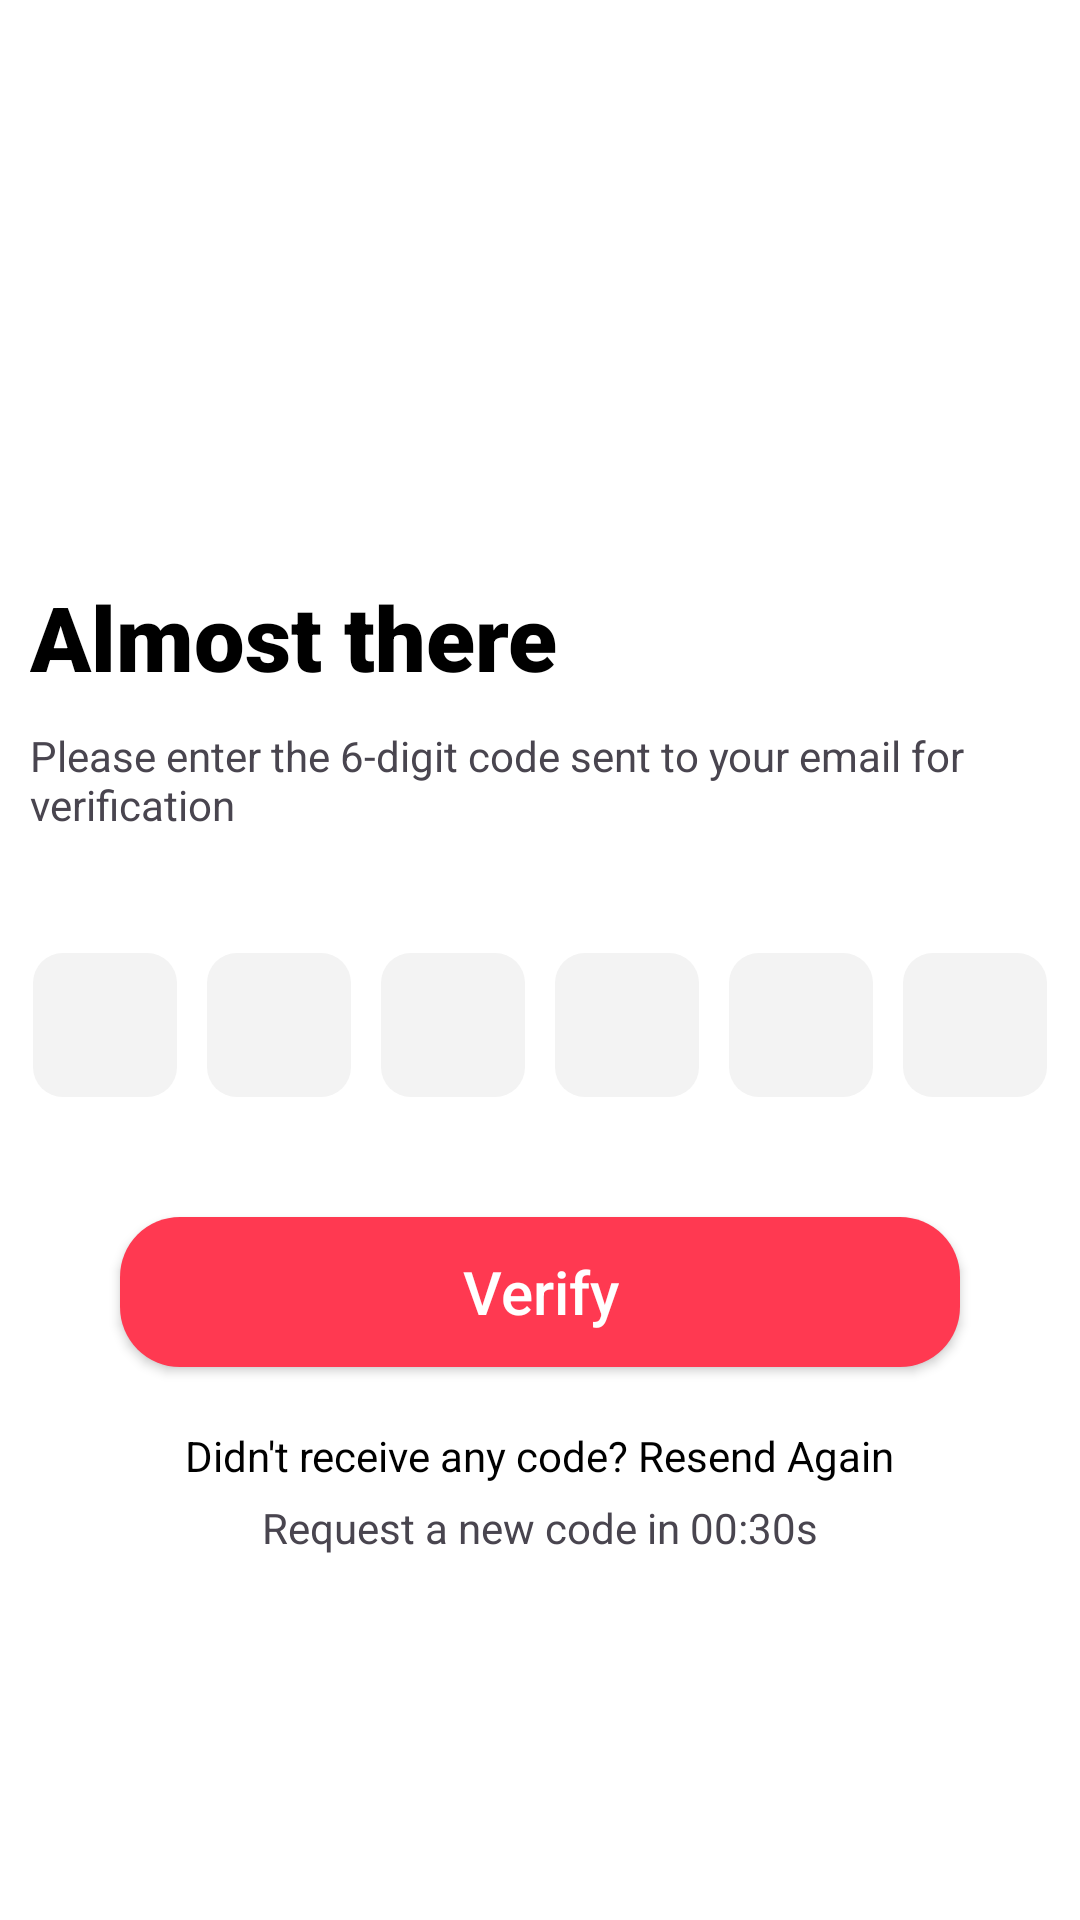

Reconstruct the res/layout file that produces this screen, plus the resources it refers to.
<!-- AndroidManifest.xml: application theme Theme.SignUp_Layout -->
<!-- res/layout/seven_activity.xml -->
<?xml version="1.0" encoding="utf-8"?>
<androidx.constraintlayout.widget.ConstraintLayout
    xmlns:android="http://schemas.android.com/apk/res/android"
    xmlns:app="http://schemas.android.com/apk/res-auto"
    android:layout_width="match_parent"
    android:layout_height="match_parent"
    android:background="@color/white">

    

    

    <TextView
        android:id="@+id/txt_title"
        android:layout_width="0dp"
        android:layout_height="wrap_content"
        android:layout_marginTop="192dp"
        android:fontFamily="sans-serif-black"
        android:paddingStart="10dp"
        android:text="Almost there"
        android:textColor="@color/black"
        android:textSize="30sp"
        android:textStyle="bold"
        app:layout_constraintEnd_toEndOf="parent"
        app:layout_constraintHorizontal_bias="0.0"
        app:layout_constraintStart_toStartOf="parent"
        app:layout_constraintTop_toTopOf="parent" />

    <TextView
        android:id="@+id/txt_verification"
        android:layout_width="0dp"
        android:layout_height="wrap_content"
        android:text="Please enter the 6-digit code sent to your email for verification"
        android:paddingStart="10dp"
        android:paddingEnd="10dp"
        android:layout_marginTop="10dp"
        app:layout_constraintTop_toBottomOf="@id/txt_title"
        app:layout_constraintStart_toStartOf="parent"
        app:layout_constraintEnd_toEndOf="parent" />

    
    <LinearLayout
        android:id="@+id/otp_row"
        android:layout_width="wrap_content"
        android:layout_height="wrap_content"
        android:orientation="horizontal"
        android:gravity="center"
        android:layout_marginTop="40dp"
        app:layout_constraintTop_toBottomOf="@id/txt_verification"
        app:layout_constraintStart_toStartOf="parent"
        app:layout_constraintEnd_toEndOf="parent">

        <EditText
            android:id="@+id/code_button"
            android:layout_width="48dp"
            android:gravity="center"
            android:layout_height="48dp"
            android:contentDescription="@string/code_button"
            android:background="@drawable/verification_btn_shape"
            android:textSize="25dp" />

        <EditText
            android:layout_width="48dp"
            android:layout_height="48dp"
            android:layout_marginStart="10dp"
            android:gravity="center"
            android:background="@drawable/verification_btn_shape"
            android:textSize="25dp" />

        <EditText
            android:layout_width="48dp"
            android:layout_height="48dp"
            android:gravity="center"
            android:layout_marginStart="10dp"
            android:background="@drawable/verification_btn_shape"
            android:textSize="25dp" />

        <EditText
            android:layout_width="48dp"
            android:layout_height="48dp"
            android:gravity="center"
            android:layout_marginStart="10dp"
            android:background="@drawable/verification_btn_shape"
            android:textSize="25dp" />

        <EditText
            android:layout_width="48dp"
            android:gravity="center"
            android:layout_height="48dp"
            android:layout_marginStart="10dp"
            android:background="@drawable/verification_btn_shape"
            android:textSize="25dp" />

        <EditText
            android:layout_width="48dp"
            android:layout_height="48dp"
            android:layout_marginStart="10dp"
            android:gravity="center"
            android:background="@drawable/verification_btn_shape"
            android:textSize="25dp" />
    </LinearLayout>

    
    <androidx.appcompat.widget.AppCompatButton
        android:id="@+id/btn_verify"
        android:layout_width="0dp"
        android:layout_height="50dp"
        android:layout_marginStart="40dp"
        android:layout_marginEnd="40dp"
        android:layout_marginTop="40dp"
        android:text="Verify"
        android:textSize="20sp"
        android:textColor="@color/white"
        android:textAllCaps="false"
        android:background="@drawable/btn_shape"
        app:layout_constraintTop_toBottomOf="@id/otp_row"
        app:layout_constraintStart_toStartOf="parent"
        app:layout_constraintEnd_toEndOf="parent" />

    
    <TextView
        android:id="@+id/txt_resend"
        android:layout_width="wrap_content"
        android:layout_height="wrap_content"
        android:text="Didn't receive any code? Resend Again"
        android:textColor="@color/black"
        android:layout_marginTop="20dp"
        app:layout_constraintTop_toBottomOf="@id/btn_verify"
        app:layout_constraintStart_toStartOf="parent"
        app:layout_constraintEnd_toEndOf="parent" />

    
    <TextView
        android:id="@+id/txt_timer"
        android:layout_width="wrap_content"
        android:layout_height="wrap_content"
        android:text="Request a new code in 00:30s"
        android:layout_marginTop="5dp"
        app:layout_constraintTop_toBottomOf="@id/txt_resend"
        app:layout_constraintStart_toStartOf="parent"
        app:layout_constraintEnd_toEndOf="parent" />

    
    <androidx.appcompat.widget.AppCompatButton
        android:id="@+id/next_btn"
        android:layout_width="50dp"
        android:layout_height="50dp"
        android:layout_margin="32dp"
        android:background="@drawable/back_arrow"
        app:layout_constraintBottom_toBottomOf="parent"
        app:layout_constraintStart_toStartOf="parent" />

</androidx.constraintlayout.widget.ConstraintLayout>
<!-- resources referenced by this layout -->
<resources>
  <!-- drawable btn_shape (drawable) -->
  <?xml version="1.0" encoding="utf-8"?>
  <shape xmlns:android="http://schemas.android.com/apk/res/android" android:shape="rectangle">
  <corners android:radius="20sp"/>
      <solid android:color="#FF3951"/>
  </shape>
  <!-- drawable verification_btn_shape (drawable) -->
  <?xml version="1.0" encoding="utf-8"?>
  <shape xmlns:android="http://schemas.android.com/apk/res/android" android:shape="rectangle">
      <corners android:radius="10sp"/>
      <solid android:color="#F3F3F3"/>
  
  </shape>
  <string name="code_button">Code Button</string>
  <style name="Theme.SignUp_Layout" parent="Base.Theme.SignUp_Layout" />
  <style name="Base.Theme.SignUp_Layout" parent="Theme.Material3.DayNight.NoActionBar">
          
          
      </style>
  <!-- not gathered from this repository: default colours our renderer supplied (Android Studio template values) -->
  <color name="black">#FF000000</color>
  <color name="white">#FFFFFFFF</color>
</resources>
